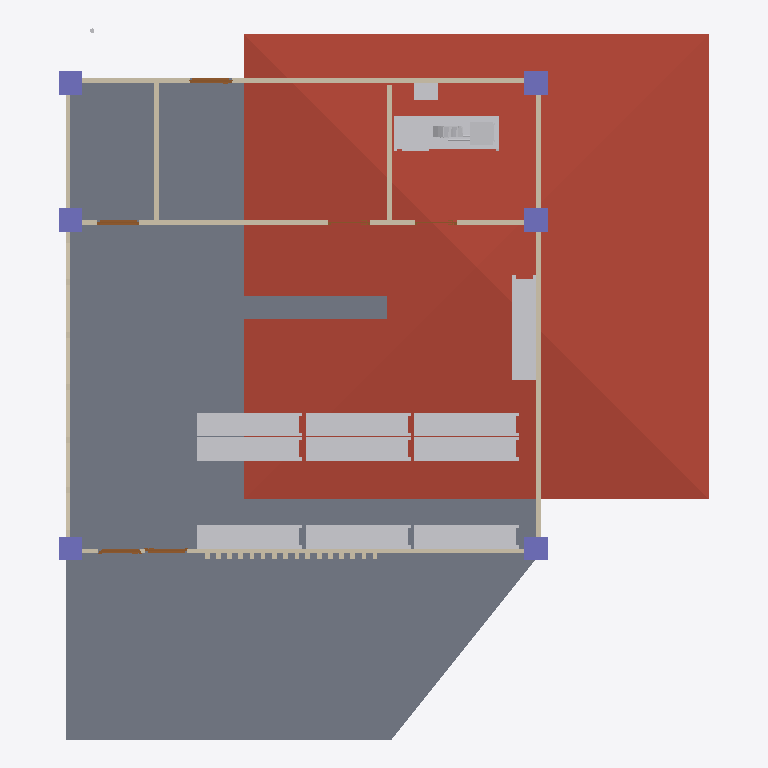
Plan cut of the same IFC building model at storey 'Struc/Archi' (level 0.00 m, cut at 1.40 m), seen from above with north up, elements coloured by IFC class: 22 walls (beige), 13 other elements (light grey), 6 columns (violet), 6 doors (brown), 4 slabs (grey), 1 roof (red-brown). Cut surfaces are drawn darker.
Extent 14.0 m × 15.3 m × 7.8 m (x, y, z). Storeys (4): Struc/Archi at 0.00 m; Ducting at 2.80 m; Piping at 2.80 m; Roof at 3.00 m. Elements (159): 62 IfcWall, 18 IfcDuctSegment, 13 IfcPipeFitting, 13 IfcPipeSegment, 10 IfcFurniture, 9 IfcDuctFitting, 8 IfcBeam, 8 IfcSlab, 6 IfcColumn, 6 IfcDoor, 5 IfcRoof, 1 IfcSanitaryTerminal.

HEADER;
FILE_DESCRIPTION(('ViewDefinition[DesignTransferView]'),'2;1');
FILE_NAME('S10EX.ifc','2025-10-03T03:41:33+08:00',(''),(''),'IfcOpenShell 0.8.3-post1','Bonsai 0.8.3-post1','');
FILE_SCHEMA(('IFC4'));
ENDSEC;
DATA;
#1=IFCPROJECT('1QJ5LKrpD9RBx$NWYmsnBx',$,'My Project',$,$,$,$,(#14,#26),#9);
#31=IFCSITE('1T7cZltDD27enDlSP5h5NR',$,'My Site',$,$,#54,$,$,$,$,$,$,$,$);
#37=IFCBUILDING('0jiApqV9LAtBn2mDOsqHF_',$,'My Building',$,$,#60,$,$,$,$,$,$);
#43=IFCBUILDINGSTOREY('2VR7IXem56oubB0H7c5Z$V',$,'Struc/Archi',$,$,#66,$,$,$,$);
#74=IFCBUILDINGSTOREY('1QdrOSq8L3thtSIBN50rdZ',$,'Ducting',$,$,#22081,$,$,$,$);
#91=IFCBUILDINGSTOREY('3zH6HXQVjBlfW4740rUfrw',$,'Piping',$,$,#21951,$,$,$,$);
#5449=IFCBUILDINGSTOREY('1TDQZ7dbb38BuA6klLyhMJ',$,'Roof',$,$,#22221,$,$,$,$);
#22306=IFCROOF('2CYrv8p$r0og5Gu9kFIpSZ',$,'Roof',$,$,#22320,#22315,$,$);
#4571=IFCSLAB('2y7WzoPpL1_vx04etrk4wq',$,'Slab',$,$,#4579,#4586,$,$);
#5466=IFCSLAB('1F6AgDPOP41Bah2JGWEsGM',$,'Slab',$,$,#5473,#5480,$,$);
#8847=IFCSLAB('0kuGRh0Kj3pRDovokZ6CIr',$,'Slab',$,$,#21881,#8861,$,$);
#15781=IFCDUCTSEGMENT('2QFhXNe0XEawbovra4HPns',$,'DuctSegment',$,$,#22186,#15790,$,$);
#5938=IFCFURNITURE('307UsPe9PFz84EJTFEIsD5',$,'Furniture',$,$,#21726,#5951,$,$);
#5918=IFCFURNITURE('0VIr8DXLH2i8yD97n2lEqe',$,'Furniture',$,$,#21721,#5927,$,$);
#5957=IFCFURNITURE('3u9EUTRy19e9eDCnKpOAl4',$,'Furniture',$,$,#21731,#5970,$,$);
#5976=IFCFURNITURE('0r2LtXXsL0Bu3smdQ6VYej',$,'Furniture',$,$,#21736,#5989,$,$);
#5995=IFCFURNITURE('1ZchAI1eb6a8K19JZ0IcDH',$,'Furniture',$,$,#21741,#6008,$,$);
#6014=IFCFURNITURE('04N6HlqQ5F1xNn33_JpWfn',$,'Furniture',$,$,#21746,#6027,$,$);
#9037=IFCFURNITURE('0TpbtfheL56wujNJYtPdR9',$,'Furniture',$,$,#21761,#9050,$,$);
#6052=IFCFURNITURE('0FKmuEkcr9PuuPqQE0NlMK',$,'Furniture',$,$,#21751,#6065,$,$);
#6033=IFCFURNITURE('3zrlPgt1D5TOpoo6dPBH_s',$,'Furniture',$,$,#9036,#6046,$,$);
#6071=IFCFURNITURE('2OUmcKwp18jPt6evXYy23y',$,'Furniture',$,$,#21756,#6084,$,$);
#8825=IFCSLAB('1Nc2hN9JvDkfDVMbOUIrKA',$,'Slab',$,$,#21876,#8839,$,$);
#3993=IFCWALL('3ccC4yCKT4XAZywMaOHgER',$,'Wall',$,$,#4140,#3999,$,$);
#3968=IFCWALL('0inwpUGjPEqhVtQQJOxVDR',$,'Wall',$,$,#3979,#3974,$,$);
#4018=IFCWALL('2y2nuO95v5PgFtvBuCX4ck',$,'Wall',$,$,#4172,#4024,$,$);
#5208=IFCWALL('0c9RX_r$f8ngIaT_zWOy1d',$,'Wall',$,$,#5219,#5214,$,$);
#4424=IFCWALL('3qOh16_rb8oQfOR$3s9fvp',$,'Wall',$,$,#4435,#4430,$,$);
#4243=IFCWALL('3IDtBlSiL4oPMhr9XJXOCU',$,'Wall',$,$,#4254,#4249,$,$);
#4449=IFCWALL('0gvDQ5$oD04Bd$nWb6Hj5k',$,'Wall',$,$,#4460,#4455,$,$);
#6201=IFCCOLUMN('07sD4zuoD3EftPVIl1ekwL',$,'Column',$,$,#6208,#6212,$,$);
#6113=IFCCOLUMN('2zcsH5irf3pAa9La2k4zq4',$,'Column',$,$,#6120,#6124,$,$);
#6090=IFCCOLUMN('1EofZOipL8_9oCWiBjsCjL',$,'Column',$,$,#6098,#6102,$,$);
#6179=IFCCOLUMN('3Q82pKIX97QOxaR0vAbbNf',$,'Column',$,$,#6186,#6190,$,$);
#6157=IFCCOLUMN('3ntdDINqb5Cff77JzGBjqk',$,'Column',$,$,#6164,#6168,$,$);
#15796=IFCDUCTSEGMENT('0zpxvmeTH3Ee0f3_fqqcBR',$,'DuctSegment',$,$,#22101,#15807,$,$);
#6135=IFCCOLUMN('0x00pC$0H6CAMw4U5cxBeu',$,'Column',$,$,#6142,#6146,$,$);
#4980=IFCWALL('3rFEZ6m_vBif3Ba6LUtBKK',$,'Wall',$,$,#4991,#4986,$,$);
#4527=IFCWALL('3NqWUJ2GL3QR7fcnrZDTFN',$,'Wall',$,$,#4538,#4533,$,$);
#10038=IFCSANITARYTERMINAL('0AFckDdVb4yQh56RjQ3jax',$,'SanitaryTerminal',$,$,#10052,#10047,$,$);
#4893=IFCDOOR('00gL34rk16UvdncwSImrcx',$,'Door',$,$,#4941,#4901,$,2.0,0.899999976158142,$,$,$);
#8408=IFCDOOR('27slJOut98FhLRYslFQPR7',$,'Door',$,$,#8456,#8416,$,2.0,0.899999976158142,$,$,$);
#5488=IFCDOOR('2LuCsbbsz7wPs1lAJi1ad2',$,'Door',$,$,#5569,#5496,$,2.0,0.899999976158142,$,$,$);
#5598=IFCDOOR('03MVfuFIH5cP9qimrZNBZb',$,'Door',$,$,#5646,#5606,$,2.0,0.899999976158142,$,$,$);
#4218=IFCWALL('2LUWZD91b3aRh3PVP4euic',$,'Wall',$,$,#4229,#4224,$,$);
#4767=IFCDOOR('1ayPZRogDCBQ_MSL_5cRwj',$,'Door',$,$,#4815,#4775,$,2.0,0.899999976158142,$,$,$);
#4816=IFCDOOR('0j4YMqO$zASg7LN9ScIMlo',$,'Door',$,$,#4864,#4824,$,2.0,0.899999976158142,$,$,$);
#5056=IFCWALL('1LNaNc9a1Ft9A0TyEug4Wk',$,'Wall',$,$,#5067,#5062,$,$);
#20241=IFCWALL('0HFHknS1j9jf0AeM$qYQDr',$,'Wall',$,$,#20288,#20252,$,$);
#20314=IFCWALL('1qMXbT2rjAgeAFbGlmEuA4',$,'Wall',$,$,#20398,#20325,$,$);
#20289=IFCWALL('0X1uH6jlf7ageCTG_N930o',$,'Wall',$,$,#20343,#20300,$,$);
#20344=IFCWALL('2G00xfGe9CzxnIaSK5Ac5d',$,'Wall',$,$,#20453,#20355,$,$);
#20399=IFCWALL('3vrnufrGX7d8XduOIPXEQA',$,'Wall',$,$,#20643,#20410,$,$);
#20454=IFCWALL('1g0lH1_sT8exSdJjUeDcxS',$,'Wall',$,$,#20673,#20465,$,$);
#20504=IFCWALL('1zwbKfFtbCiBqMJ9Q$MIV0',$,'Wall',$,$,#21193,#20515,$,$);
#20534=IFCWALL('0TedBSDiDE5RlCywrJvoLg',$,'Wall',$,$,#21363,#20545,$,$);
#20564=IFCWALL('1103vj1VH7Iv8U9XrmZOJl',$,'Wall',$,$,#21223,#20575,$,$);
#20589=IFCWALL('3XXWvfXWr0VgnEd1P8q_84',$,'Wall',$,$,#21393,#20600,$,$);
#20614=IFCWALL('3ChwMugZnECQrRK4VzT0R7',$,'Wall',$,$,#21253,#20625,$,$);
ENDSEC;